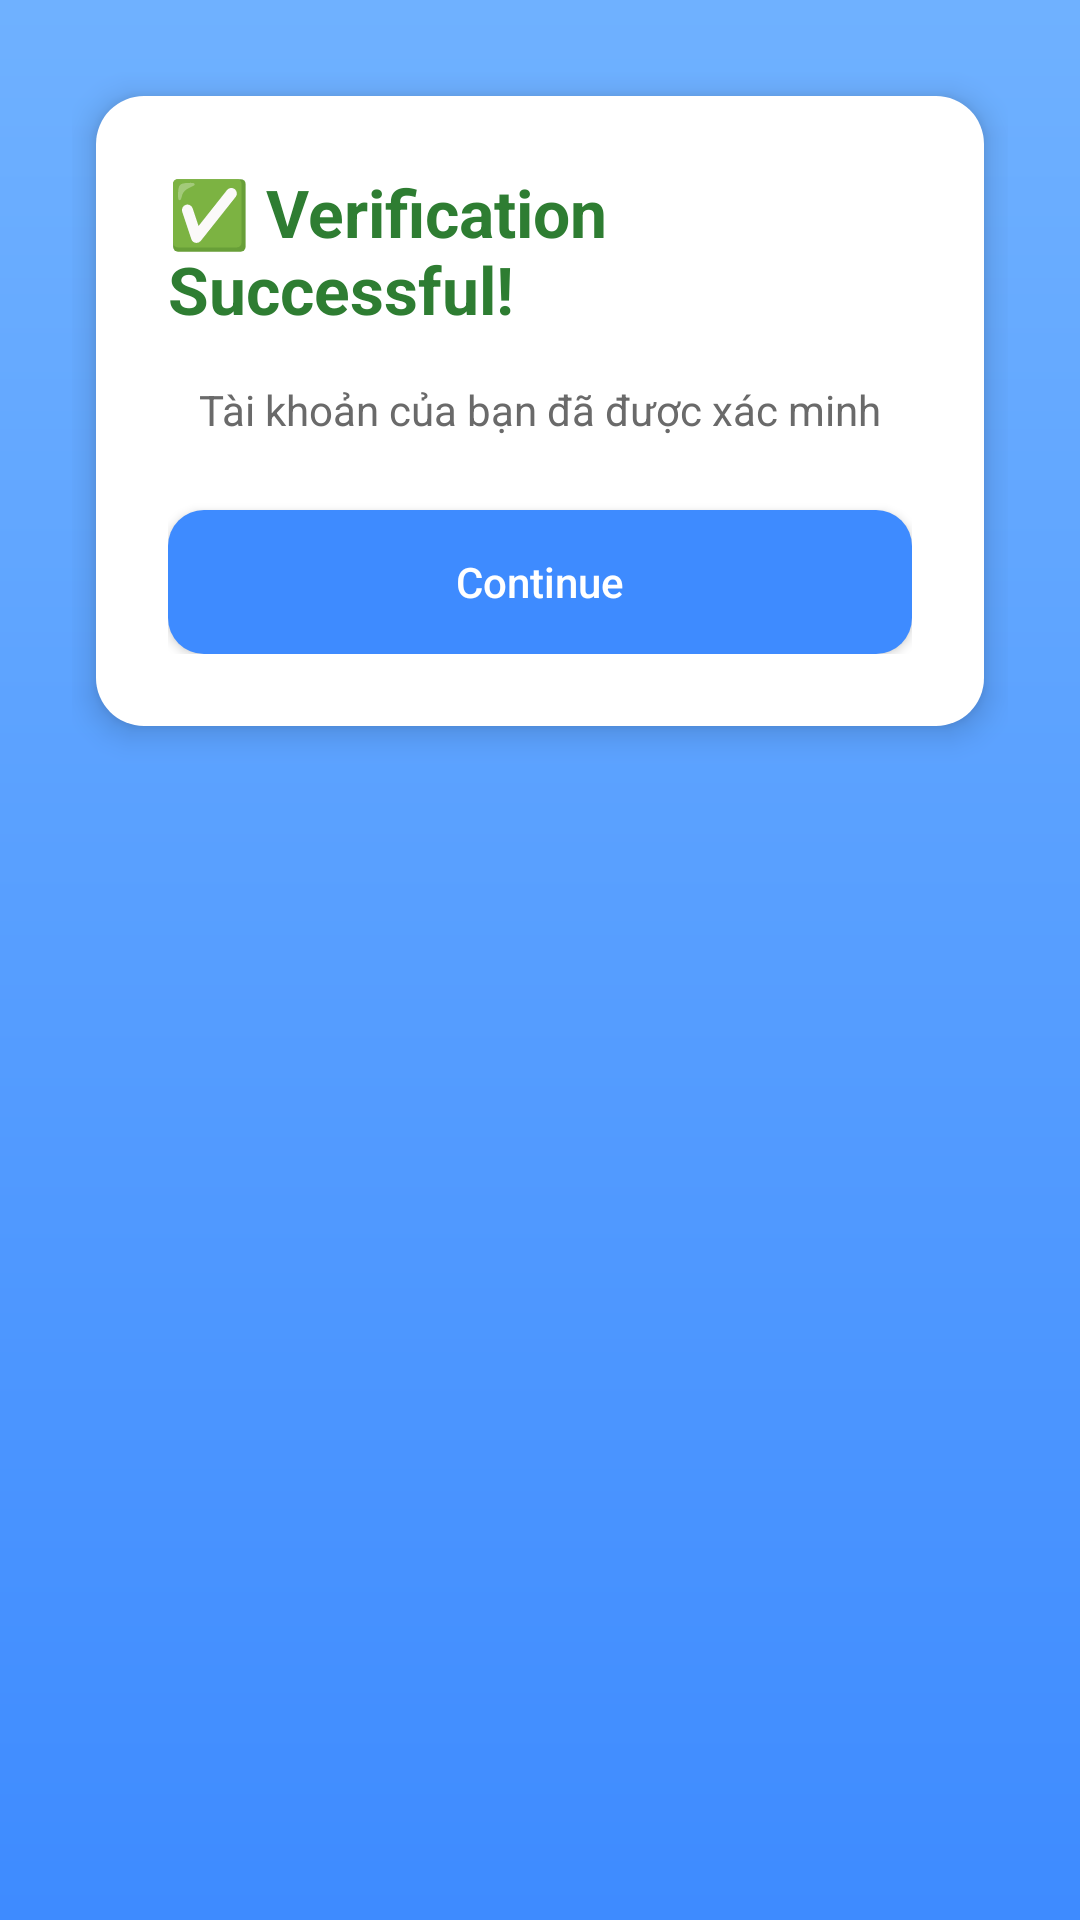

The Android layout XML behind this screen, and the referenced resources:
<!-- AndroidManifest.xml: application theme Theme.ManHinhUngDung -->
<!-- res/layout/activity_success.xml -->
<?xml version="1.0" encoding="utf-8"?>
<ScrollView xmlns:android="http://schemas.android.com/apk/res/android"
    android:layout_width="match_parent"
    android:layout_height="match_parent"
    android:fillViewport="true"
    android:background="@drawable/bg_screen_gradient">

    <LinearLayout
        android:layout_width="match_parent"
        android:layout_height="wrap_content"
        android:orientation="vertical"
        android:padding="24dp"
        android:gravity="center_horizontal">

        <LinearLayout
            android:layout_width="match_parent"
            android:layout_height="wrap_content"
            android:orientation="vertical"
            android:background="@drawable/bg_card"
            android:elevation="6dp"
            android:padding="24dp"
            android:layout_marginTop="48dp"
            android:layout_margin="8dp"
            android:gravity="center_horizontal">

            <TextView
                android:layout_width="wrap_content"
                android:layout_height="wrap_content"
                android:text="✅ Verification Successful!"
                android:textSize="22sp"
                android:textStyle="bold"
                android:textColor="#2E7D32"
                android:paddingBottom="16dp" />

            <TextView
                android:layout_width="wrap_content"
                android:layout_height="wrap_content"
                android:text="Tài khoản của bạn đã được xác minh"
                android:textSize="14sp"
                android:textColor="#6A6A6A"
                android:paddingBottom="24dp" />

            <Button
                android:id="@+id/btnContinue"
                android:layout_width="match_parent"
                android:layout_height="wrap_content"
                android:text="Continue"
                android:textAllCaps="false"
                android:textColor="#FFFFFFFF"
                android:background="@drawable/bg_button_primary"
                android:padding="12dp" />
        </LinearLayout>

        <Space
            android:layout_width="0dp"
            android:layout_height="48dp"/>

    </LinearLayout>

</ScrollView>
<!-- resources referenced by this layout -->
<resources>
  <!-- drawable bg_button_primary (drawable) -->
  <?xml version="1.0" encoding="utf-8"?>
  <selector xmlns:android="http://schemas.android.com/apk/res/android">
      <item android:state_pressed="true">
          <shape>
              <solid android:color="#FF2F6CFF"/>
              <corners android:radius="12dp"/>
          </shape>
      </item>
      <item>
          <shape>
              <solid android:color="#FF3E8BFF"/>
              <corners android:radius="12dp"/>
          </shape>
      </item>
      
  </selector>
  <!-- drawable bg_card (drawable) -->
  <?xml version="1.0" encoding="utf-8"?>
  <shape xmlns:android="http://schemas.android.com/apk/res/android">
      <solid android:color="#FFFFFFFF"/>
      <corners android:radius="16dp"/>
      <padding
          android:left="0dp"
          android:top="0dp"
          android:right="0dp"
          android:bottom="0dp"/>
  </shape>
  <!-- drawable bg_screen_gradient (drawable) -->
  <?xml version="1.0" encoding="utf-8"?>
  <shape xmlns:android="http://schemas.android.com/apk/res/android">
      <gradient
          android:type="linear"
          android:angle="270"
          android:startColor="#FF6FB1FF"
          android:endColor="#FF3E8BFF"/>
  </shape>
  <style name="Theme.ManHinhUngDung" parent="Base.Theme.ManHinhUngDung" />
  <style name="Base.Theme.ManHinhUngDung" parent="Theme.Material3.DayNight.NoActionBar">
          
          
      </style>
</resources>
